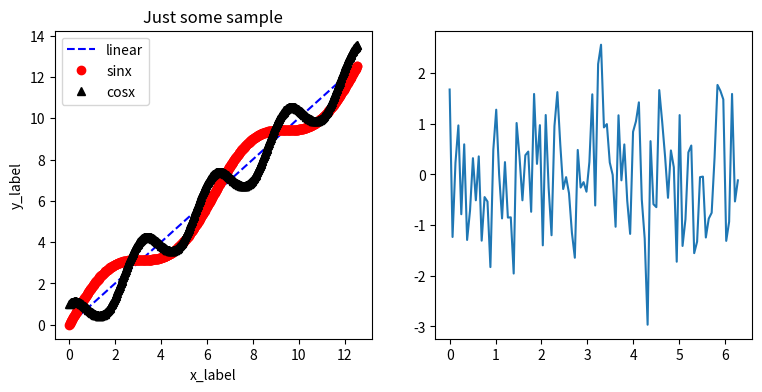

This chart was generated by the following Python code: (Note: this script raises an exception after producing the figure.)
# -*- coding: utf-8 -*-
"""
Created on Mon Oct 28 21:17:15 2019

@author: libozhang
"""

import matplotlib.pyplot as plt
import pandas as pd
import numpy as np

x=np.arange(0,4*np.pi,0.02)
x1=np.linspace(0,2*np.pi,100)
y=np.random.randn(100)

data = {'a': np.arange(50),
        'c': np.random.randint(0, 255, 50),
        'd': np.random.randn(50)}
data['b'] = data['a'] + 10 * np.random.randn(50)
data['d'] = np.abs(data['d']) * 100



plt.figure(figsize=(9,4))#创建一个9×4像素的图表
plt.subplot(121)  #创建1×2个图形的第一个
plt.plot(x,x,"b--",label="linear")#画一个蓝色的--线性图形
plt.plot(x,x+np.sin(x),"ro",label="sinx")#画一个红色的圆形图形
plt.plot(x,x+np.cos(2*x),"k^",label="cosx")#画一个黑色的三角形图形
plt.xlabel("x_label")#x轴坐标命名为x_label
plt.ylabel("y_label")#y轴坐标命名为y_label
plt.title("Just some sample")#这个图表名称为“just some sample”
plt.legend() #显示三种线段的意思
plt.subplot(122) #创建1×2个图形的第二个
plt.plot(x1,y)
plt.savefig("d:python/sample1.jpg")  #保存图片，位置和名称如“xx”

plt.figure(figsize=(12,5))
plt.subplot(121)
plt.plot(x1,np.tan(x1),'yv')
plt.annotate('link', xy=(1.5, 20), xytext=(3, 20),
             arrowprops=dict(facecolor='red', shrink=0),)#标记描述，箭头坐标，
             # 字体坐标，箭头填充颜色，箭头隐藏长度百分比
plt.subplot(122)
plt.scatter('a', 'b', c='c', s='d', data=data)
plt.xlabel('entry a')
plt.ylabel('entry b')
plt.savefig("d:python/sample2.png")

plt.subplots_adjust(top=0.9,bottom=0.1,left=0.1,right=0.95,hspace=0.25,
                    wspace=0.25) #设置上下，左右，垂直方向和水平方向的间距


plt.show()

#%% Triinterp demo

import matplotlib.pyplot as plt
import matplotlib.tri as mtri
import numpy as np

# Create triangulation.
x = np.asarray([0, 1, 2, 3, 0.5, 1.5, 2.5, 1, 2, 1.5])
y = np.asarray([0, 0, 0, 0, 1.0, 1.0, 1.0, 2, 2, 3.0])
triangles = [[0, 1, 4], [1, 2, 5], [2, 3, 6], [1, 5, 4], [2, 6, 5], [4, 5, 7],
             [5, 6, 8], [5, 8, 7], [7, 8, 9]]
triang = mtri.Triangulation(x, y, triangles)

# Interpolate to regularly-spaced quad grid.
z = np.cos(1.5 * x) * np.cos(1.5 * y)
xi, yi = np.meshgrid(np.linspace(0, 3, 20), np.linspace(0, 3, 20))

interp_lin = mtri.LinearTriInterpolator(triang, z)
zi_lin = interp_lin(xi, yi)

interp_cubic_geom = mtri.CubicTriInterpolator(triang, z, kind='geom')
zi_cubic_geom = interp_cubic_geom(xi, yi)

interp_cubic_min_E = mtri.CubicTriInterpolator(triang, z, kind='min_E')
zi_cubic_min_E = interp_cubic_min_E(xi, yi)

# Set up the figure
fig, axs = plt.subplots(nrows=2, ncols=2)
axs = axs.flatten()

# Plot the triangulation.
axs[0].tricontourf(triang, z)
axs[0].triplot(triang, 'ko-')
axs[0].set_title('Triangular grid')

# Plot linear interpolation to quad grid.
axs[1].contourf(xi, yi, zi_lin)
axs[1].plot(xi, yi, 'k-', lw=0.5, alpha=0.5)
axs[1].plot(xi.T, yi.T, 'k-', lw=0.5, alpha=0.5)
axs[1].set_title("Linear interpolation")

# Plot cubic interpolation to quad grid, kind=geom
axs[2].contourf(xi, yi, zi_cubic_geom)
axs[2].plot(xi, yi, 'k-', lw=0.5, alpha=0.5)
axs[2].plot(xi.T, yi.T, 'k-', lw=0.5, alpha=0.5)
axs[2].set_title("Cubic interpolation,\nkind='geom'")

# Plot cubic interpolation to quad grid, kind=min_E
axs[3].contourf(xi, yi, zi_cubic_min_E)
axs[3].plot(xi, yi, 'k-', lw=0.5, alpha=0.5)
axs[3].plot(xi.T, yi.T, 'k-', lw=0.5, alpha=0.5)
axs[3].set_title("Cubic interpolation,\nkind='min_E'")

fig.tight_layout()
plt.show()


#%%patheffect demo

import matplotlib.pyplot as plt
import matplotlib.patheffects as PathEffects
import numpy as np

plt.figure(figsize=(8, 3))
ax1 = plt.subplot(131)
ax1.imshow([[1, 2], [2, 3]])
txt = ax1.annotate("test", (1., 1.), (0., 0),
                   arrowprops=dict(arrowstyle="->",
                                   connectionstyle="angle3", lw=2),
                   size=20, ha="center",
                   path_effects=[PathEffects.withStroke(linewidth=3,
                                                        foreground="w")])
txt.arrow_patch.set_path_effects([
    PathEffects.Stroke(linewidth=5, foreground="w"),
    PathEffects.Normal()])

pe = [PathEffects.withStroke(linewidth=3,
                             foreground="w")]
ax1.grid(True, linestyle="-", path_effects=pe)

ax2 = plt.subplot(132)
arr = np.arange(25).reshape((5, 5))
ax2.imshow(arr)
cntr = ax2.contour(arr, colors="k")

plt.setp(cntr.collections, path_effects=[
    PathEffects.withStroke(linewidth=3, foreground="w")])

clbls = ax2.clabel(cntr, fmt="%2.0f", use_clabeltext=True)
plt.setp(clbls, path_effects=[
    PathEffects.withStroke(linewidth=3, foreground="w")])

# shadow as a path effect
ax3 = plt.subplot(133)
p1, = ax3.plot([0, 1], [0, 1])
leg = ax3.legend([p1], ["Line 1"], fancybox=True, loc='upper left')
leg.legendPatch.set_path_effects([PathEffects.withSimplePatchShadow()])

plt.show()


#%%A simple categorical heatmap

import numpy as np
import matplotlib
import matplotlib.pyplot as plt
# sphinx_gallery_thumbnail_number = 2

vegetables = ["cucumber", "tomato", "lettuce", "asparagus",
              "potato", "wheat", "barley"]
farmers = ["Farmer Joe", "Upland Bros.", "Smith Gardening",
           "Agrifun", "Organiculture", "BioGoods Ltd.", "Cornylee Corp."]

harvest = np.array([[0.8, 2.4, 2.5, 3.9, 0.0, 4.0, 0.0],
                    [2.4, 0.0, 4.0, 1.0, 2.7, 0.0, 0.0],
                    [1.1, 2.4, 0.8, 4.3, 1.9, 4.4, 0.0],
                    [0.6, 0.0, 0.3, 0.0, 3.1, 0.0, 0.0],
                    [0.7, 1.7, 0.6, 2.6, 2.2, 6.2, 0.0],
                    [1.3, 1.2, 0.0, 0.0, 0.0, 3.2, 5.1],
                    [0.1, 2.0, 0.0, 1.4, 0.0, 1.9, 6.3]])


fig, ax = plt.subplots()
im = ax.imshow(harvest)

# We want to show all ticks...
ax.set_xticks(np.arange(len(farmers)))
ax.set_yticks(np.arange(len(vegetables)))
# ... and label them with the respective list entries
ax.set_xticklabels(farmers)
ax.set_yticklabels(vegetables)

# Rotate the tick labels and set their alignment.
plt.setp(ax.get_xticklabels(), rotation=45, ha="right",
         rotation_mode="anchor")

# Loop over data dimensions and create text annotations.
for i in range(len(vegetables)):
    for j in range(len(farmers)):
        text = ax.text(j, i, harvest[i, j],
                       ha="center", va="center", color="w")

ax.set_title("Harvest of local farmers (in tons/year)")
fig.tight_layout()
plt.show()


#%% streamplot

import numpy as np
import matplotlib.pyplot as plt
import matplotlib.gridspec as gridspec

w = 3
Y, X = np.mgrid[-w:w:100j, -w:w:100j]
U = -1 - X**2 + Y
V = 1 + X - Y**2
speed = np.sqrt(U**2 + V**2)

fig = plt.figure(figsize=(7, 9))
gs = gridspec.GridSpec(nrows=3, ncols=2, height_ratios=[1, 1, 2])

#  Varying density along a streamline
ax0 = fig.add_subplot(gs[0, 0])
ax0.streamplot(X, Y, U, V, density=[0.5, 1])
ax0.set_title('Varying Density')

# Varying color along a streamline
ax1 = fig.add_subplot(gs[0, 1])
strm = ax1.streamplot(X, Y, U, V, color=U, linewidth=2, cmap='autumn')
fig.colorbar(strm.lines)
ax1.set_title('Varying Color')

#  Varying line width along a streamline
ax2 = fig.add_subplot(gs[1, 0])
lw = 5*speed / speed.max()
ax2.streamplot(X, Y, U, V, density=0.6, color='k', linewidth=lw)
ax2.set_title('Varying Line Width')

# Controlling the starting points of the streamlines
seed_points = np.array([[-2, -1, 0, 1, 2, -1], [-2, -1,  0, 1, 2, 2]])

ax3 = fig.add_subplot(gs[1, 1])
strm = ax3.streamplot(X, Y, U, V, color=U, linewidth=2,
                     cmap='autumn', start_points=seed_points.T)
fig.colorbar(strm.lines)
ax3.set_title('Controlling Starting Points')

# Displaying the starting points with blue symbols.
ax3.plot(seed_points[0], seed_points[1], 'bo')
ax3.set(xlim=(-w, w), ylim=(-w, w))

# Create a mask
mask = np.zeros(U.shape, dtype=bool)
mask[40:60, 40:60] = True
U[:20, :20] = np.nan
U = np.ma.array(U, mask=mask)

ax4 = fig.add_subplot(gs[2:, :])
ax4.streamplot(X, Y, U, V, color='r')
ax4.set_title('Streamplot with Masking')

ax4.imshow(~mask, extent=(-w, w, -w, w), alpha=0.5,
          interpolation='nearest', cmap='gray', aspect='auto')
ax4.set_aspect('equal')

plt.tight_layout()
plt.show()













